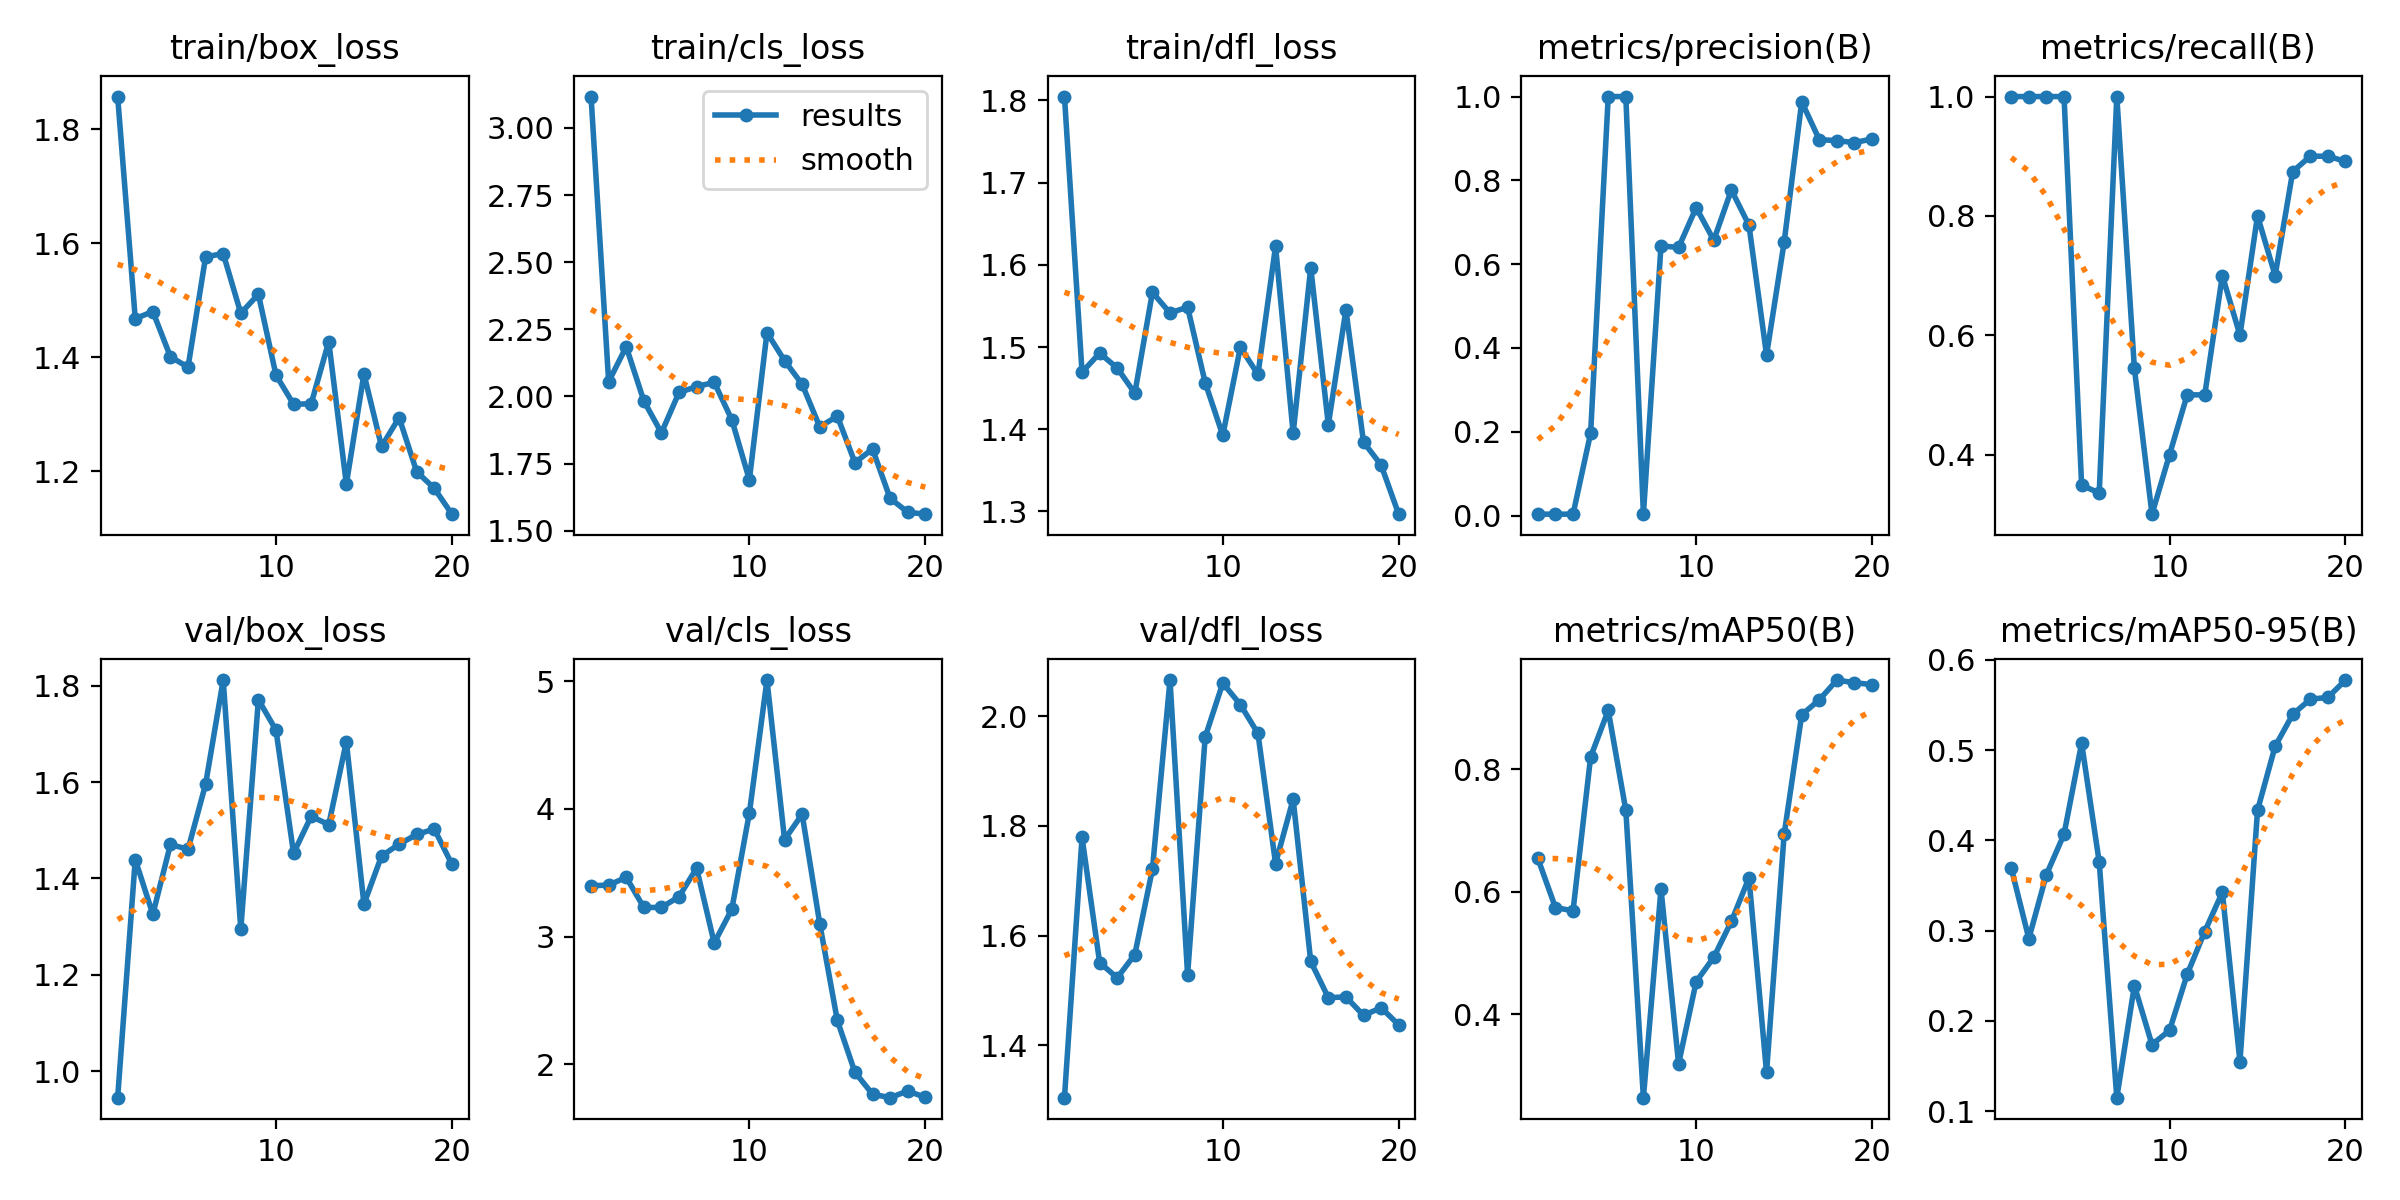

Data behind this chart, as committed beside it:
epoch, train/box_loss, train/cls_loss, train/dfl_loss, metrics/precision(B), metrics/recall(B), metrics/mAP50(B), metrics/mAP50-95(B), val/box_loss, val/cls_loss, val/dfl_loss, lr/pg0, lr/pg1, lr/pg2
1, 1.857, 3.116, 1.805, 0.00333, 1, 0.6542, 0.3694, 0.9446, 3.398, 1.304, 0.00014, 0.00014, 0.00014
2, 1.468, 2.055, 1.469, 0.00333, 1, 0.5742, 0.2913, 1.439, 3.403, 1.779, 0.0002852, 0.0002852, 0.0002852
3, 1.48, 2.185, 1.492, 0.00333, 1, 0.569, 0.3622, 1.326, 3.464, 1.551, 0.0004145, 0.0004145, 0.0004145
4, 1.401, 1.984, 1.474, 0.1966, 1, 0.8198, 0.4069, 1.471, 3.228, 1.523, 0.0005279, 0.0005279, 0.0005279
5, 1.383, 1.865, 1.444, 1, 0.3486, 0.8955, 0.5078, 1.46, 3.228, 1.565, 0.0006256, 0.0006256, 0.0006256
6, 1.576, 2.015, 1.567, 1, 0.3355, 0.7331, 0.3761, 1.596, 3.312, 1.721, 0.0007074, 0.0007074, 0.0007074
7, 1.582, 2.037, 1.541, 0.00333, 1, 0.2644, 0.115, 1.812, 3.536, 2.066, 0.0007733, 0.0007733, 0.0007733
8, 1.477, 2.053, 1.548, 0.6434, 0.5443, 0.6045, 0.2391, 1.295, 2.949, 1.529, 0.0008234, 0.0008234, 0.0008234
9, 1.51, 1.914, 1.457, 0.6399, 0.3, 0.3196, 0.1738, 1.771, 3.213, 1.962, 0.0008577, 0.0008577, 0.0008577
10, 1.369, 1.69, 1.393, 0.7349, 0.4, 0.4535, 0.1896, 1.708, 3.968, 2.06, 0.0008761, 0.0008761, 0.0008761
11, 1.317, 2.238, 1.5, 0.6572, 0.5, 0.4932, 0.2516, 1.452, 5.01, 2.021, 0.0008787, 0.0008787, 0.0008787
12, 1.318, 2.133, 1.467, 0.7771, 0.5, 0.5516, 0.2991, 1.529, 3.76, 1.968, 0.0008655, 0.0008655, 0.0008655
13, 1.427, 2.045, 1.623, 0.6932, 0.7, 0.6226, 0.3426, 1.512, 3.958, 1.731, 0.000812, 0.000812, 0.000812
14, 1.177, 1.887, 1.395, 0.3832, 0.6, 0.3057, 0.1549, 1.684, 3.101, 1.848, 0.000713, 0.000713, 0.000713
15, 1.371, 1.927, 1.597, 0.6522, 0.8, 0.6935, 0.4335, 1.347, 2.342, 1.553, 0.000614, 0.000614, 0.000614
16, 1.243, 1.754, 1.405, 0.9874, 0.7, 0.8884, 0.5043, 1.446, 1.936, 1.487, 0.000515, 0.000515, 0.000515
17, 1.294, 1.805, 1.545, 0.8971, 0.8742, 0.9128, 0.5396, 1.471, 1.765, 1.488, 0.000416, 0.000416, 0.000416
18, 1.199, 1.621, 1.384, 0.8948, 0.9, 0.945, 0.5565, 1.491, 1.737, 1.454, 0.000317, 0.000317, 0.000317
19, 1.17, 1.569, 1.357, 0.89, 0.9, 0.9406, 0.5585, 1.503, 1.789, 1.468, 0.000218, 0.000218, 0.000218
20, 1.125, 1.562, 1.297, 0.899, 0.8913, 0.9376, 0.5777, 1.429, 1.74, 1.437, 0.000119, 0.000119, 0.000119
